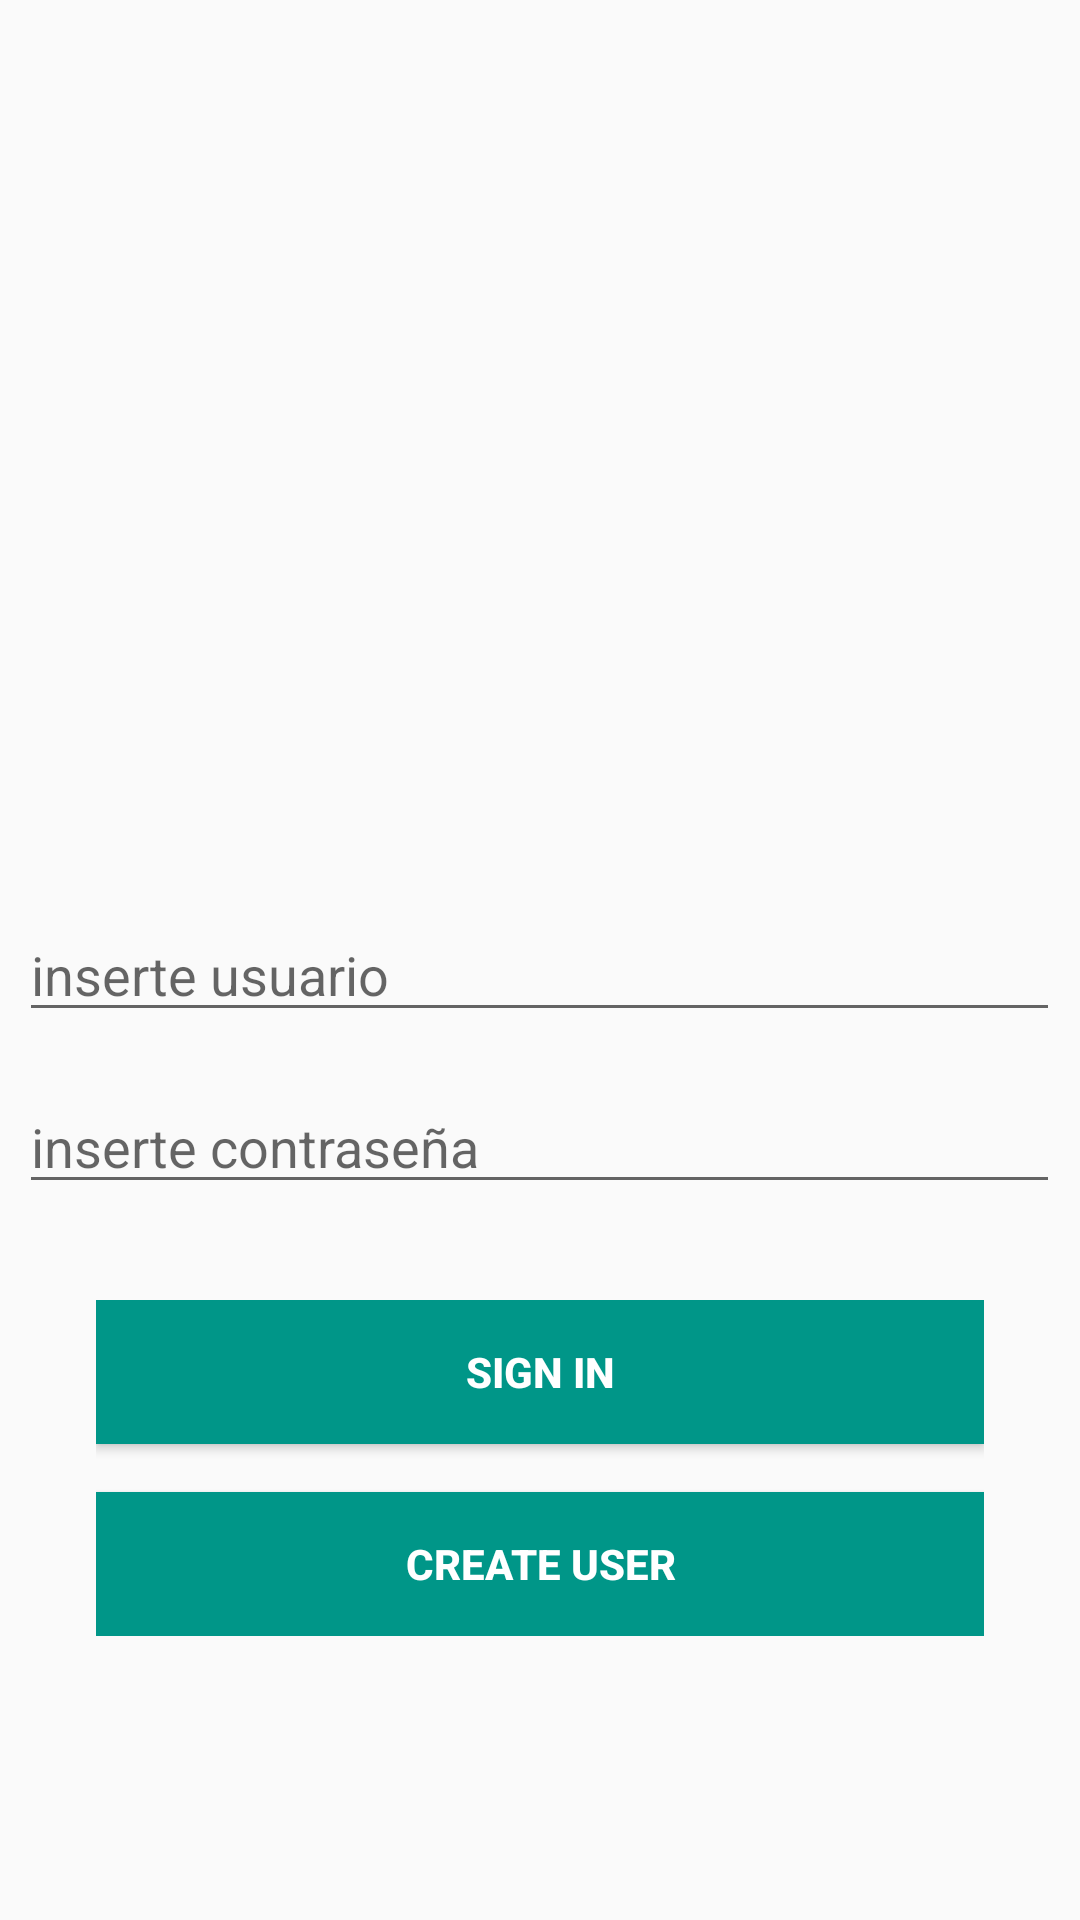

The Android layout XML behind this screen, and the referenced resources:
<!-- AndroidManifest.xml: application theme AppTheme -->
<!-- res/layout/activity_login.xml -->
<?xml version="1.0" encoding="utf-8"?>
<LinearLayout xmlns:android="http://schemas.android.com/apk/res/android"
    xmlns:app="http://schemas.android.com/apk/res-auto"
    xmlns:tools="http://schemas.android.com/tools"
    android:layout_width="match_parent"
    android:layout_height="match_parent"
    android:orientation="vertical"
    android:gravity="center">

    <ProgressBar
        android:id="@+id/progressbar"
        style="?android:attr/progressBarStyleLarge"
        android:layout_width="wrap_content"
        android:layout_height="wrap_content"
        android:visibility="gone"/>

    <ImageView
        android:id="@+id/imageView"
        android:layout_width="335dp"
        android:layout_height="236dp"
        android:layout_marginTop="4dp"
        app:srcCompat="@drawable/logo" />

    <EditText
        android:id="@+id/username"
        android:layout_width="347dp"
        android:layout_height="wrap_content"
        android:inputType="text"
        android:hint="inserte usuario" />


    <EditText
        android:id="@+id/password"
        android:layout_width="347dp"
        android:layout_height="wrap_content"
        android:layout_marginTop="16dp"
        android:hint="inserte contraseña" />


    <LinearLayout
        android:id="@+id/login_panel"
        android:layout_width="match_parent"
        android:layout_height="wrap_content"
        android:orientation="vertical"
        android:padding="32dp">


            <Button
                android:layout_width="match_parent"
                android:layout_height="wrap_content"
                android:text="Sign In"
                android:textStyle="bold"
                android:background="#009688"
                android:textColor="@android:color/white"
                android:onClick="callLogin"/>
        <Button
            android:layout_width="match_parent"
            android:layout_height="wrap_content"
            android:layout_marginTop="16dp"
            android:text="CREATE USER"
            android:textStyle="bold"
            android:background="#009688"
            android:textColor="@android:color/white"
            android:onClick="callLogin"/>

        </LinearLayout>

    </LinearLayout>
<!-- resources referenced by this layout -->
<resources>
  <style name="AppTheme" parent="Theme.AppCompat.Light.DarkActionBar">
          
          <item name="colorPrimary">#009688</item>
          <item name="colorPrimaryDark">#009688</item>
          <item name="colorAccent">#004D40</item>
      </style>
</resources>
